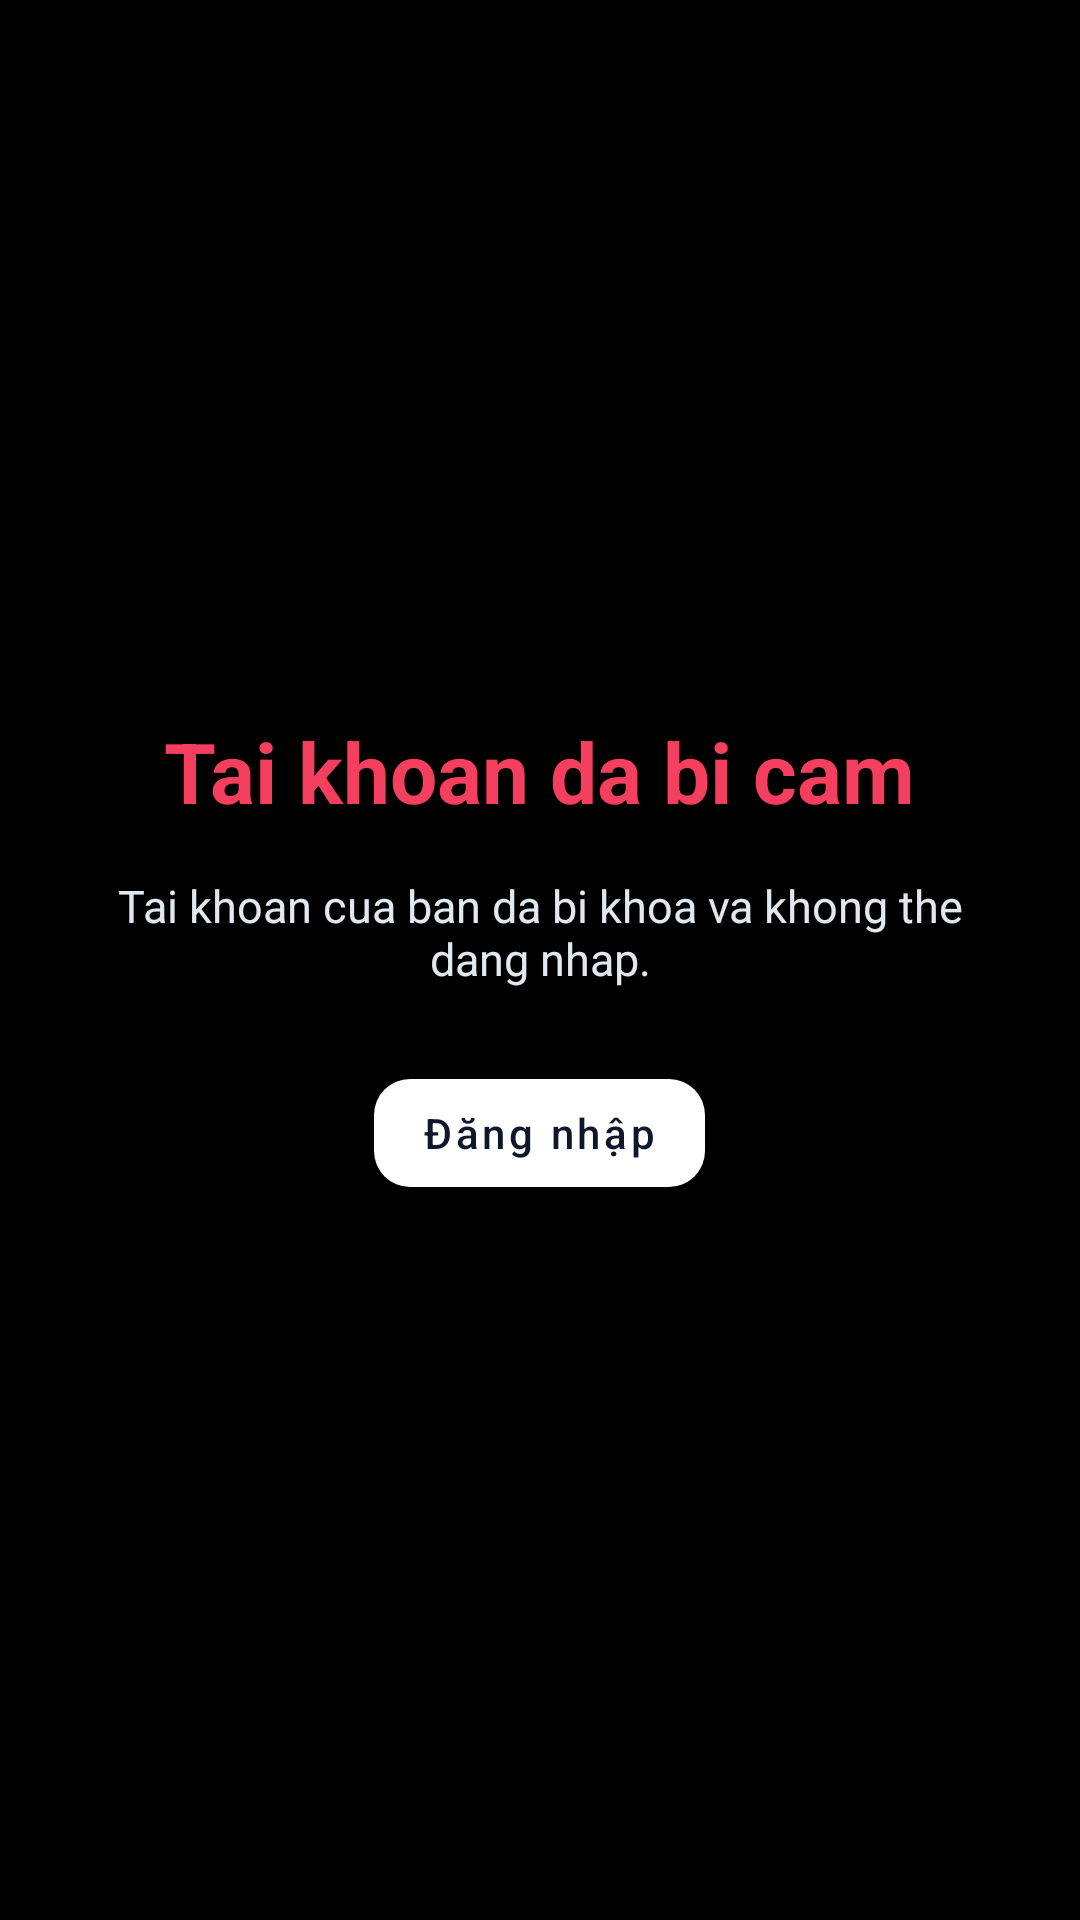

This screen was rendered from an Android layout file. Write that file and the resources it references.
<!-- AndroidManifest.xml: application theme Theme.Chat_app -->
<!-- res/layout/fragment_banned_account.xml -->
<?xml version="1.0" encoding="utf-8"?>
<FrameLayout xmlns:android="http://schemas.android.com/apk/res/android"
    xmlns:app="http://schemas.android.com/apk/res-auto"
    android:layout_width="match_parent"
    android:layout_height="match_parent"
    android:background="#000000">

    <LinearLayout
        android:layout_width="match_parent"
        android:layout_height="wrap_content"
        android:layout_gravity="center"
        android:gravity="center"
        android:orientation="vertical"
        android:padding="24dp">

        <TextView
            android:id="@+id/tvBannedTitle"
            android:layout_width="wrap_content"
            android:layout_height="wrap_content"
            android:text="@string/banned_title"
            android:textColor="#F43F5E"
            android:textSize="28sp"
            android:textStyle="bold" />

        <TextView
            android:id="@+id/tvBannedMessage"
            android:layout_width="match_parent"
            android:layout_height="wrap_content"
            android:layout_marginTop="16dp"
            android:gravity="center"
            android:text="@string/banned_default_message"
            android:textColor="#E2E8F0"
            android:textSize="15sp" />

        <com.google.android.material.button.MaterialButton
            android:id="@+id/btnBackToLogin"
            android:layout_width="wrap_content"
            android:layout_height="wrap_content"
            android:layout_marginTop="24dp"
            android:text="@string/back_to_login"
            android:textAllCaps="false"
            app:cornerRadius="12dp"
            app:backgroundTint="#FFFFFF"
            android:textColor="#0F172A" />
    </LinearLayout>

</FrameLayout>
<!-- resources referenced by this layout -->
<resources>
  <string name="back_to_login">Đăng nhập</string>
  <string name="banned_default_message">Tai khoan cua ban da bi khoa va khong the dang nhap.</string>
  <string name="banned_title">Tai khoan da bi cam</string>
  <style name="Theme.Chat_app" parent="Theme.MaterialComponents.DayNight.DarkActionBar">
          <item name="colorPrimary">@color/purple_500</item>
          <item name="colorPrimaryVariant">@color/purple_700</item>
          <item name="colorOnPrimary">@color/white</item>
          <item name="colorSecondary">@color/teal_200</item>
          <item name="colorSecondaryVariant">@color/teal_700</item>
          <item name="colorOnSecondary">@color/black</item>
          <item name="android:statusBarColor">?attr/colorPrimaryVariant</item>
          <item name="android:windowBackground">@null</item>
      </style>
  <color name="purple_500">#FF6200EE</color>
  <color name="purple_700">#FF3700B3</color>
  <color name="white">#FFFFFFFF</color>
  <color name="teal_200">#FF03DAC5</color>
  <color name="teal_700">#FF018786</color>
  <color name="black">#FF000000</color>
</resources>
